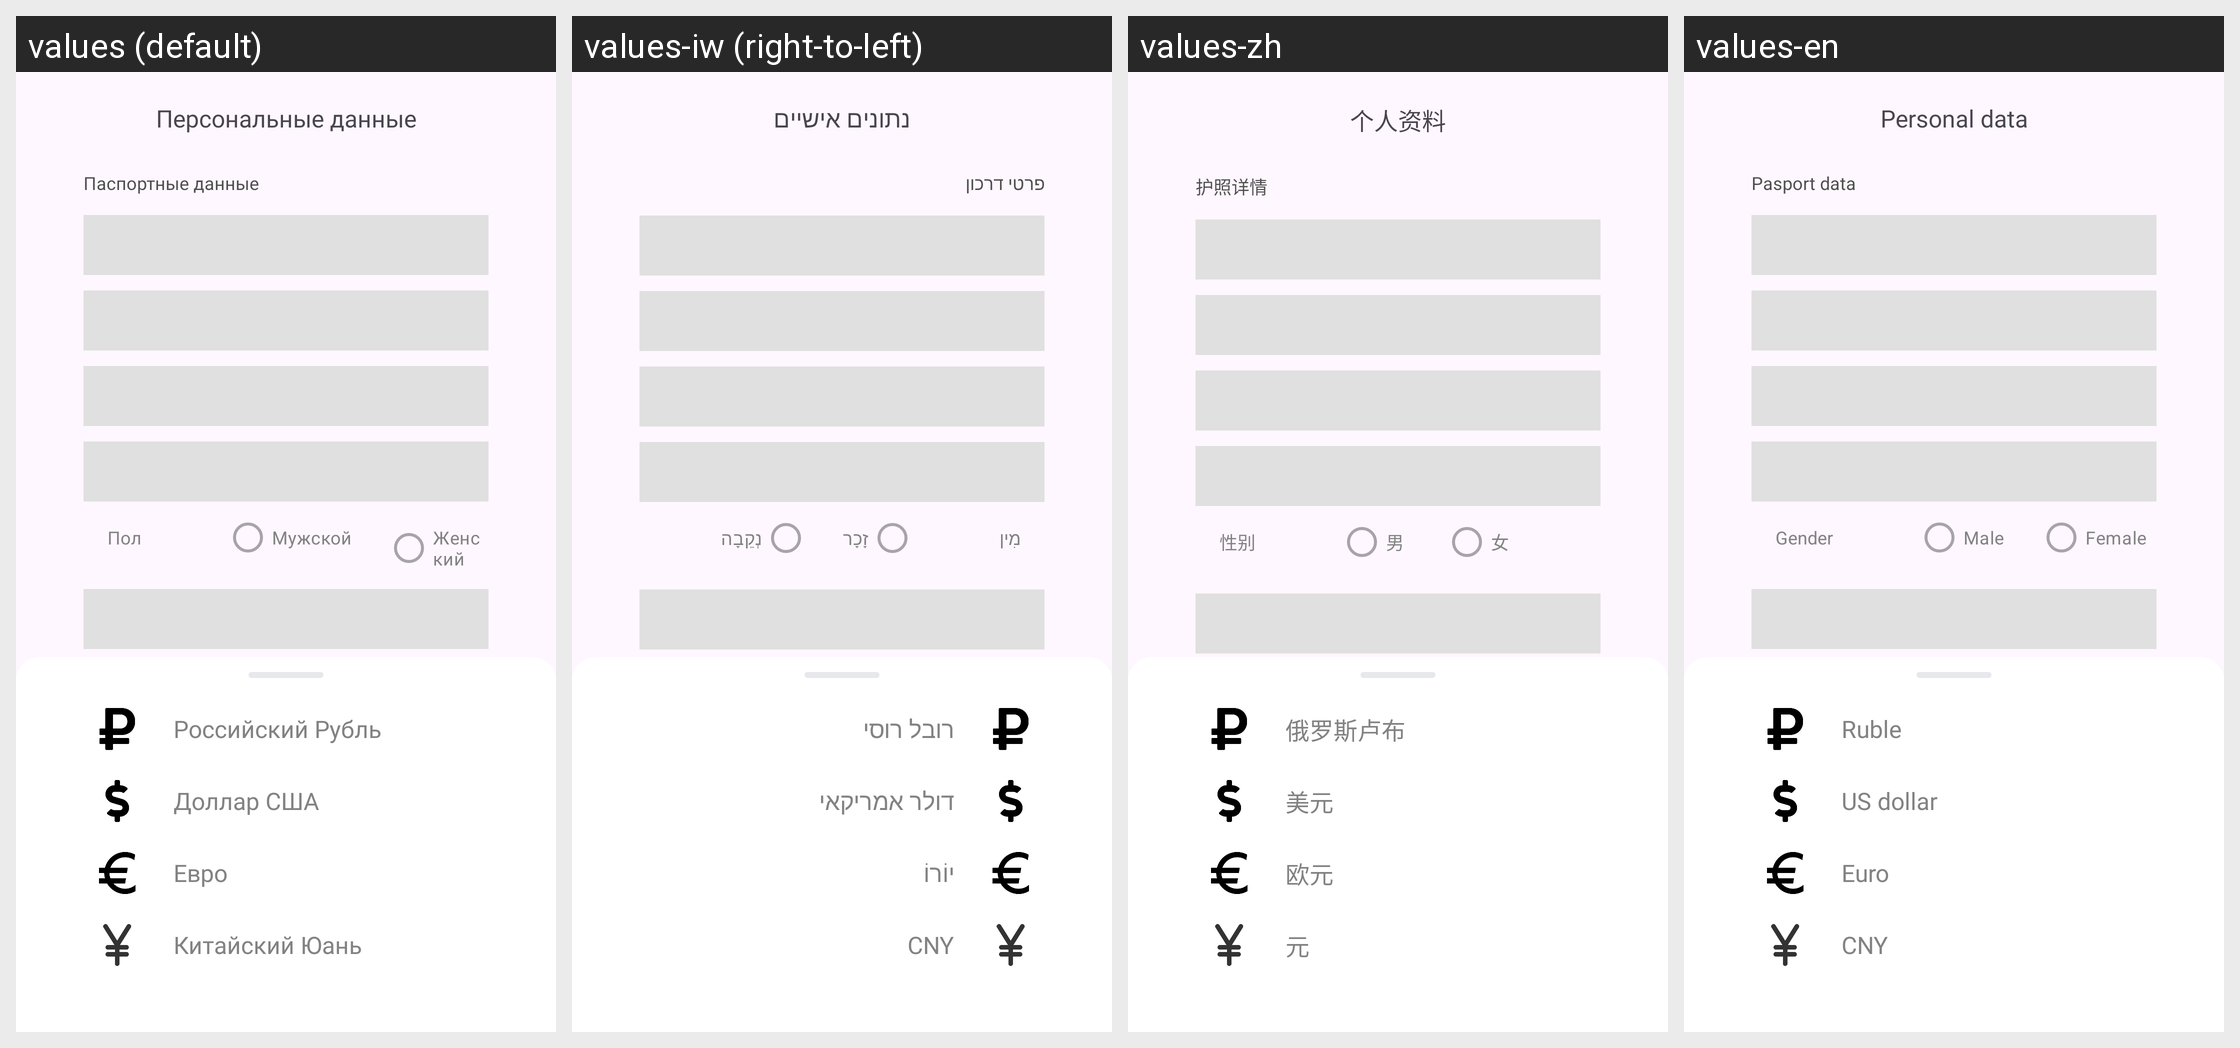

This grid shows one Android layout under several languages. Give, for every string resource on the screen, its name, the default text and each shown locale's text.
Android screen res/layout/fragment_personal_data_by_account_opening.xml rendered under 4 locales, left to right: values (default), values-iw (right-to-left), values-zh, values-en. Device: Nexus 5 (rendered at 1080×1920; each locale shown at half size, 540×960, under a caption strip naming it); theme Theme.AndroidPlatform.
Other locales in the repository, not shown: values-ar.
Strings drawn on this screen, with the default value and each locale's value (text and hints the layout hard-codes, and strings that could not be matched under every locale, appear in the picture but are not listed):

personal_data
  values: Персональные данные
  values-iw: נתונים אישיים
  values-zh: 个人资料
  values-en: Personal data

passport_data
  values: Паспортные данные
  values-iw: פרטי דרכון
  values-zh: 护照详情
  values-en: Pasport data

gender
  values: Пол
  values-iw: מִין
  values-zh: 性别
  values-en: Gender

male
  values: Мужской
  values-iw: זָכָר
  values-zh: 男
  values-en: Male

female
  values: Женский
  values-iw: נְקֵבָה
  values-zh: 女
  values-en: Female

open_account
  values: Открыть счет
  values-iw: פתח חשבון
  values-zh: 开设账户
  values-en: Open account

ruble
  values: Российский Рубль
  values-iw: רובל רוסי
  values-zh: 俄罗斯卢布
  values-en: Ruble

dollar
  values: Доллар США
  values-iw: דולר אמריקאי
  values-zh: 美元
  values-en: US dollar

euro
  values: Евро
  values-iw: יוֹרוֹ
  values-zh: 欧元
  values-en: Euro

yuan
  values: Китайский Юань
  values-iw: CNY
  values-zh: 元
  values-en: CNY
